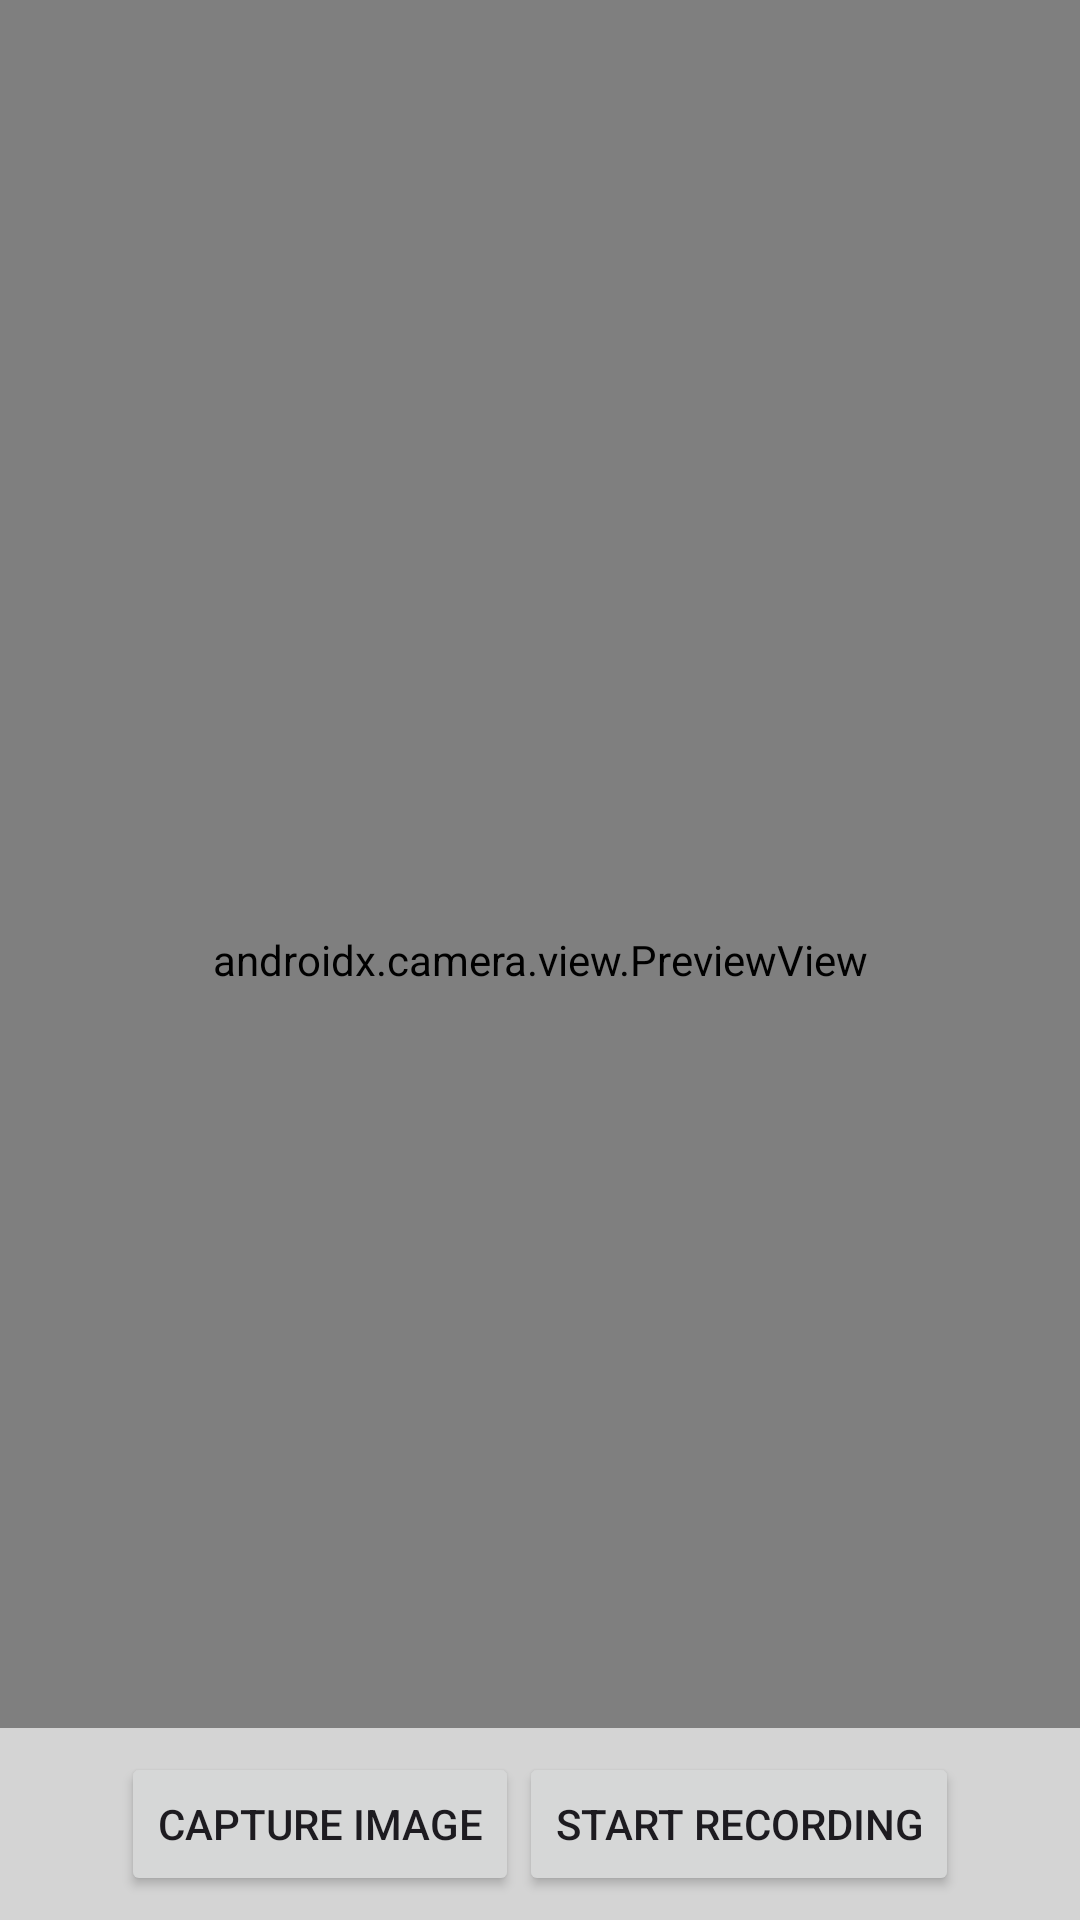

Produce the Android XML layout that renders to this screen, including the resource entries it uses.
<!-- AndroidManifest.xml: application theme Theme.ZcrossTest -->
<!-- res/layout/activity_camera_test.xml -->
<?xml version="1.0" encoding="utf-8"?>
<RelativeLayout xmlns:android="http://schemas.android.com/apk/res/android"
    android:layout_width="match_parent"
    android:layout_height="match_parent">

    <androidx.camera.view.PreviewView
        android:id="@+id/previewView"
        android:layout_width="match_parent"
        android:layout_height="match_parent" />

    <LinearLayout
        android:layout_width="match_parent"
        android:layout_height="wrap_content"
        android:layout_alignParentBottom="true"
        android:background="#AAFFFFFF"
        android:gravity="center"
        android:orientation="horizontal"
        android:padding="8dp">

        <Button
            android:id="@+id/btnCapture"
            android:layout_width="wrap_content"
            android:layout_height="wrap_content"
            android:text="Capture Image" />

        <Chronometer
            android:id="@+id/record_timer"
            android:layout_width="wrap_content"
            android:layout_height="wrap_content"
            android:layout_gravity="center"
            android:layout_marginStart="16dp"
            android:textColor="@android:color/black"
            android:textSize="20sp"
            android:visibility="gone" />

        <Button
            android:id="@+id/btnRecord"
            android:layout_width="wrap_content"
            android:layout_height="wrap_content"
            android:text="Start Recording" />
    </LinearLayout>

</RelativeLayout>
<!-- resources referenced by this layout -->
<resources>
  <style name="Theme.ZcrossTest" parent="Base.Theme.ZcrossTest" />
  <style name="Base.Theme.ZcrossTest" parent="Theme.Material3.DayNight.NoActionBar">
          
          
      </style>
</resources>
